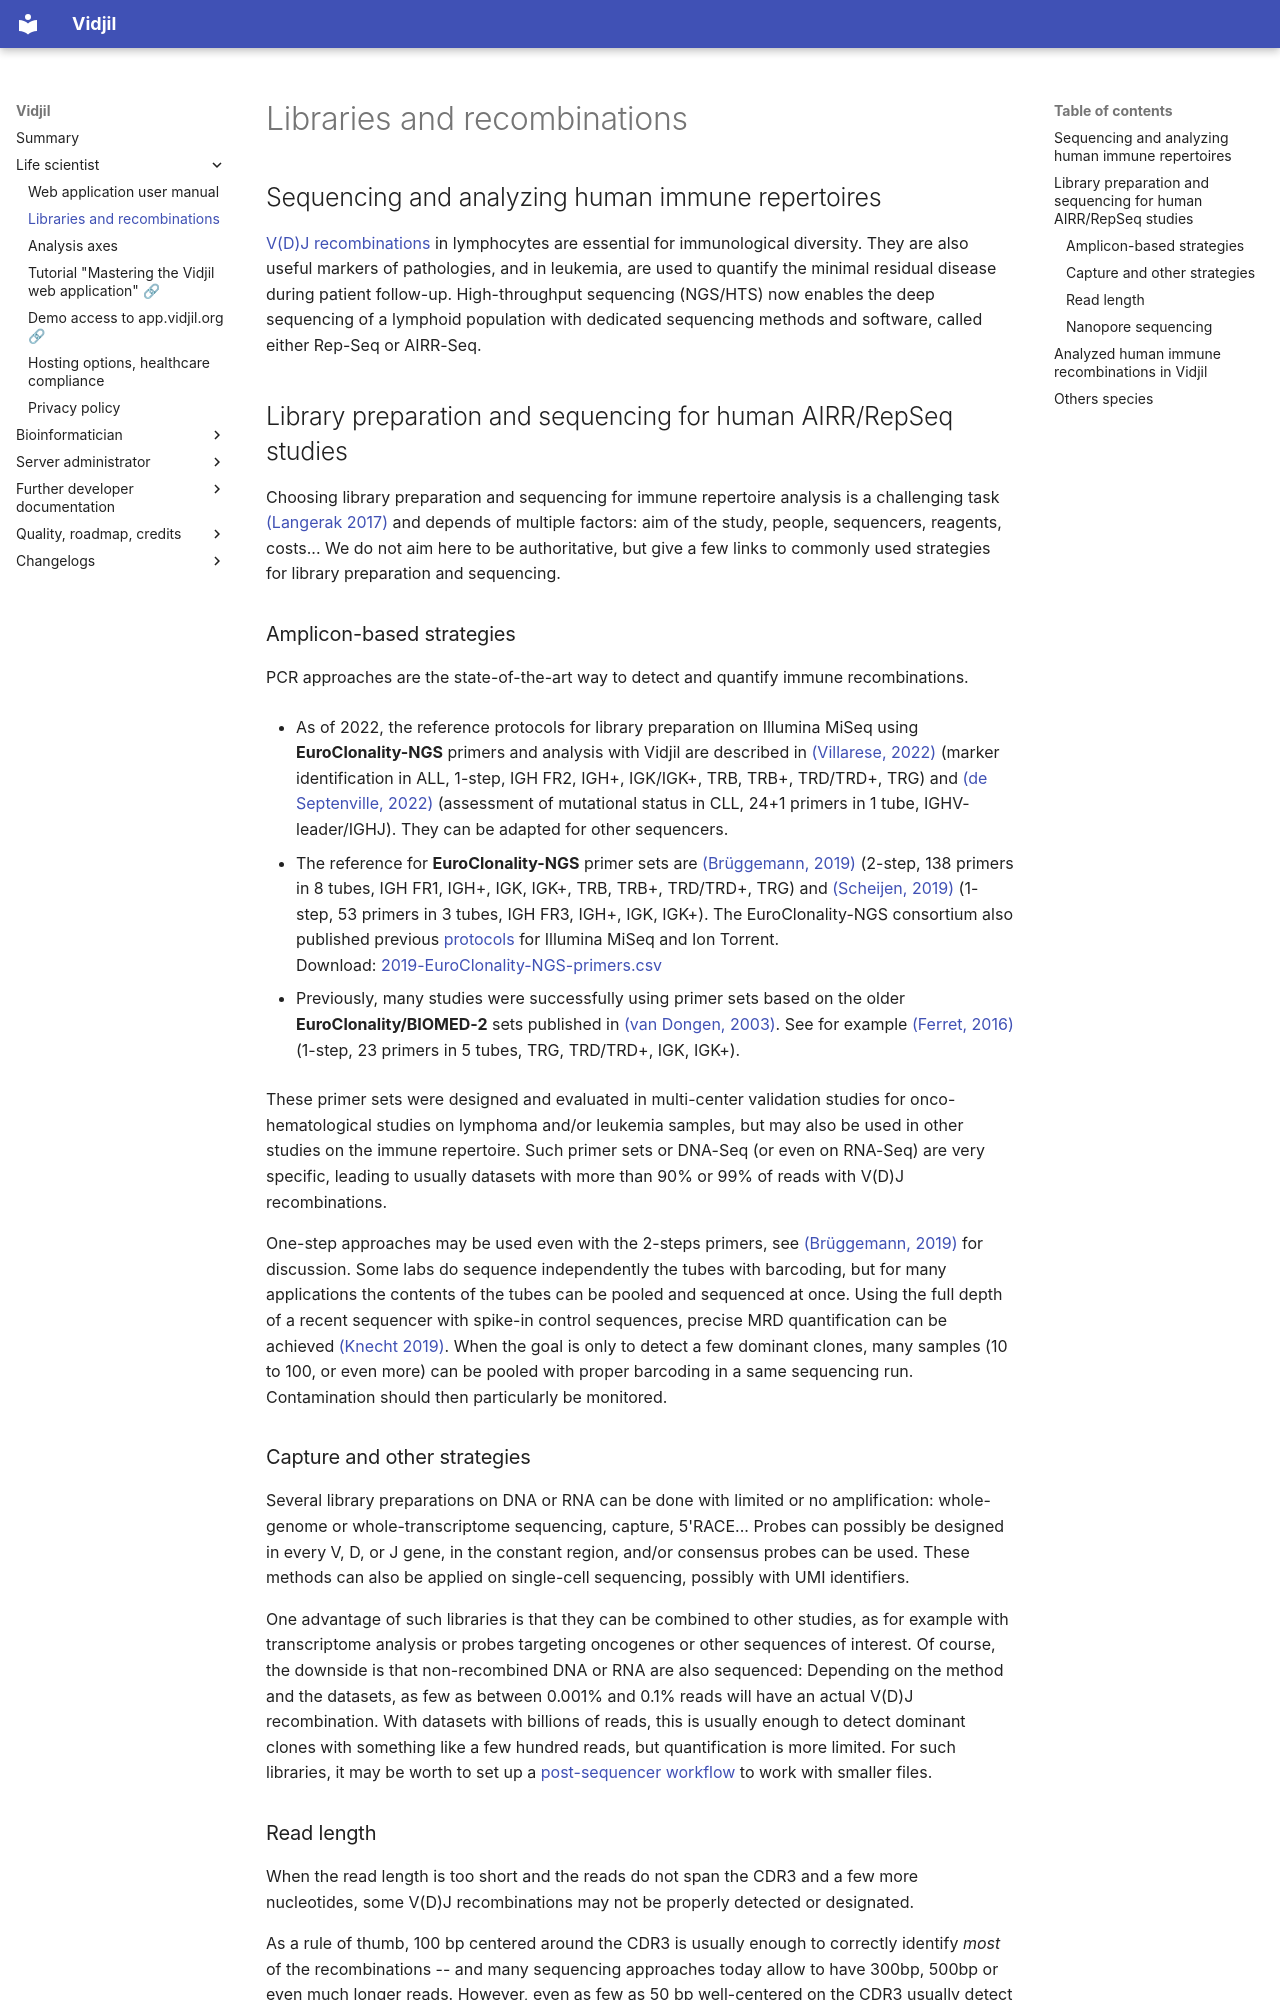

repository: vidjil/vidjil · page: libraries-recombinations/index.html · generator: mkdocs

## Sequencing and analyzing human immune repertoires

[V(D)J recombinations](https://en.wikipedia.org/wiki/V\(D\)J_recombination) in lymphocytes are essential for immunological diversity.
They are also useful markers of pathologies, and in leukemia, are used to quantify the minimal residual disease during patient follow-up.
High-throughput sequencing (NGS/HTS) now
enables the deep sequencing of a lymphoid population with dedicated
sequencing methods and software, called either Rep-Seq or AIRR-Seq.

## Library preparation and sequencing for human AIRR/RepSeq studies

Choosing library preparation and sequencing for immune repertoire analysis
is a challenging task [(Langerak 2017)](https://doi.org/10.4049/jimmunol.1602050)
and depends of multiple factors: aim of the study, people, sequencers, reagents, costs...
We do not aim here to be authoritative,
but give a few links to commonly used strategies for library preparation and sequencing.

### Amplicon-based strategies

PCR approaches are the state-of-the-art way to detect
and quantify immune recombinations.

- As of 2022, the reference protocols
  for library preparation on Illumina MiSeq using **EuroClonality-NGS** primers
  and analysis with Vidjil are described
  in [(Villarese, 2022)](https://doi.org/10.1007/978-1-0716-2115-8_3)
  (marker identification in ALL,
  1-step, IGH FR2, IGH+, IGK/IGK+, TRB, TRB+, TRD/TRD+, TRG)
  and [(de Septenville, 2022)](https://doi.org/10.1007/978-1-0716-2115-8_10)
  (assessment of mutational status in CLL,
  24+1 primers in 1 tube, IGHV-leader/IGHJ).
  They can be adapted for other sequencers.

- The reference for **EuroClonality-NGS** primer sets
  are [(Brüggemann, 2019)](https://doi.org/10.1038/s41375-019-0496-7)
  (2-step, 138 primers in 8 tubes, IGH FR1, IGH+, IGK, IGK+, TRB, TRB+, TRD/TRD+, TRG)
  and [(Scheijen, 2019)](https://doi.org/10.1038/s41375-019-0508-7)
  (1-step, 53 primers in 3 tubes, IGH FR3, IGH+, IGK, IGK+).
  The EuroClonality-NGS consortium also published previous
  [protocols](https://euroclonality.org/ngs/protocols/)
  for Illumina MiSeq and Ion Torrent.
  <br />
  Download: [2019-EuroClonality-NGS-primers.csv](https://www.vidjil.org/data/2019-EuroClonality-NGS-primers.csv)

- Previously, many studies were successfully using primer sets based on
  the older **EuroClonality/BIOMED-2** sets
  published in [(van Dongen, 2003)](https://doi.org/10.1038/sj.leu.2403202).
  See for example [(Ferret, 2016)](https://doi.org/10.1111/bjh.13981)
  (1-step, 23 primers in 5 tubes, TRG, TRD/TRD+, IGK, IGK+).

These primer sets were designed and evaluated in multi-center validation studies
for onco-hematological studies on lymphoma and/or leukemia samples,
but may also be used in other studies on the immune repertoire.
Such primer sets or DNA-Seq (or even on RNA-Seq) are very specific,
leading to usually datasets with more than 90% or 99% of reads with V(D)J recombinations.

One-step approaches may be used even with the 2-steps primers,
see [(Brüggemann, 2019)](https://doi.org/10.1038/s41375-019-0496-7) for discussion.
Some labs do sequence independently the tubes with barcoding,
but for many applications the contents of the tubes can be pooled and sequenced at once.
Using the full depth of a recent sequencer with spike-in control sequences,
precise MRD quantification can be achieved [(Knecht 2019)](https://doi.org/10.1038/s41375-019-0499-4).
When the goal is only to detect a few dominant clones,
many samples (10 to 100, or even more)
can be pooled with proper barcoding in a same sequencing run.
Contamination should then particularly be monitored.
